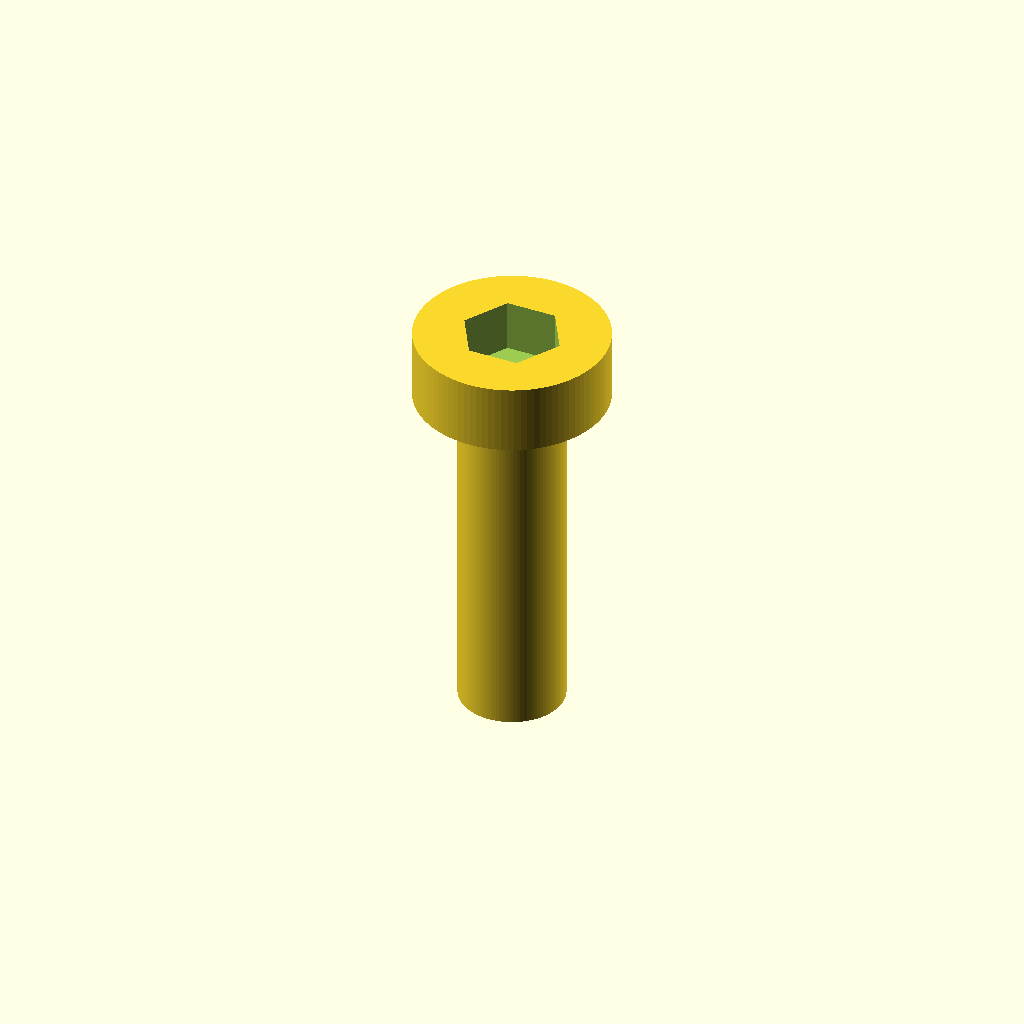
Cell 1: rendered with the file's own defaults.
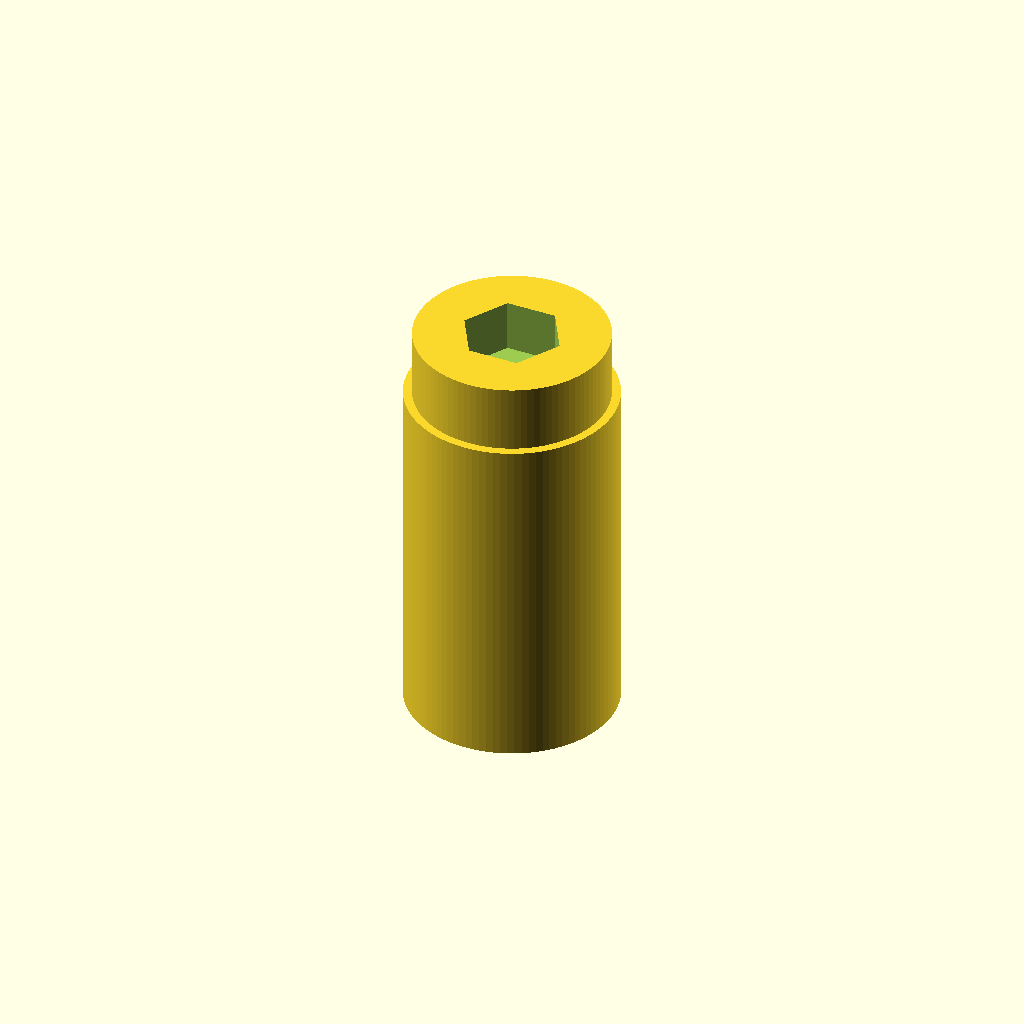
Cell 2: thread_diameter_mm = 6 (everything else at default).
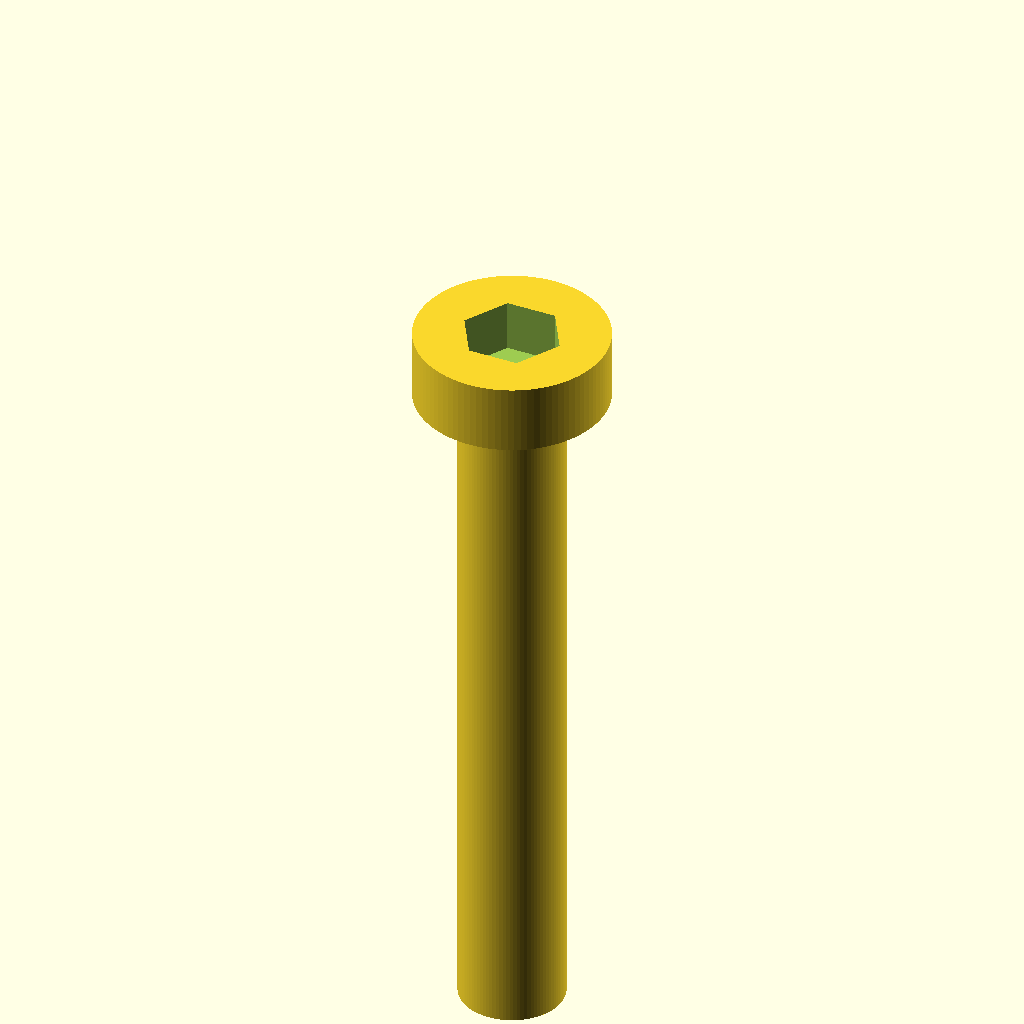
Cell 3: the same model with length_mm = 20.
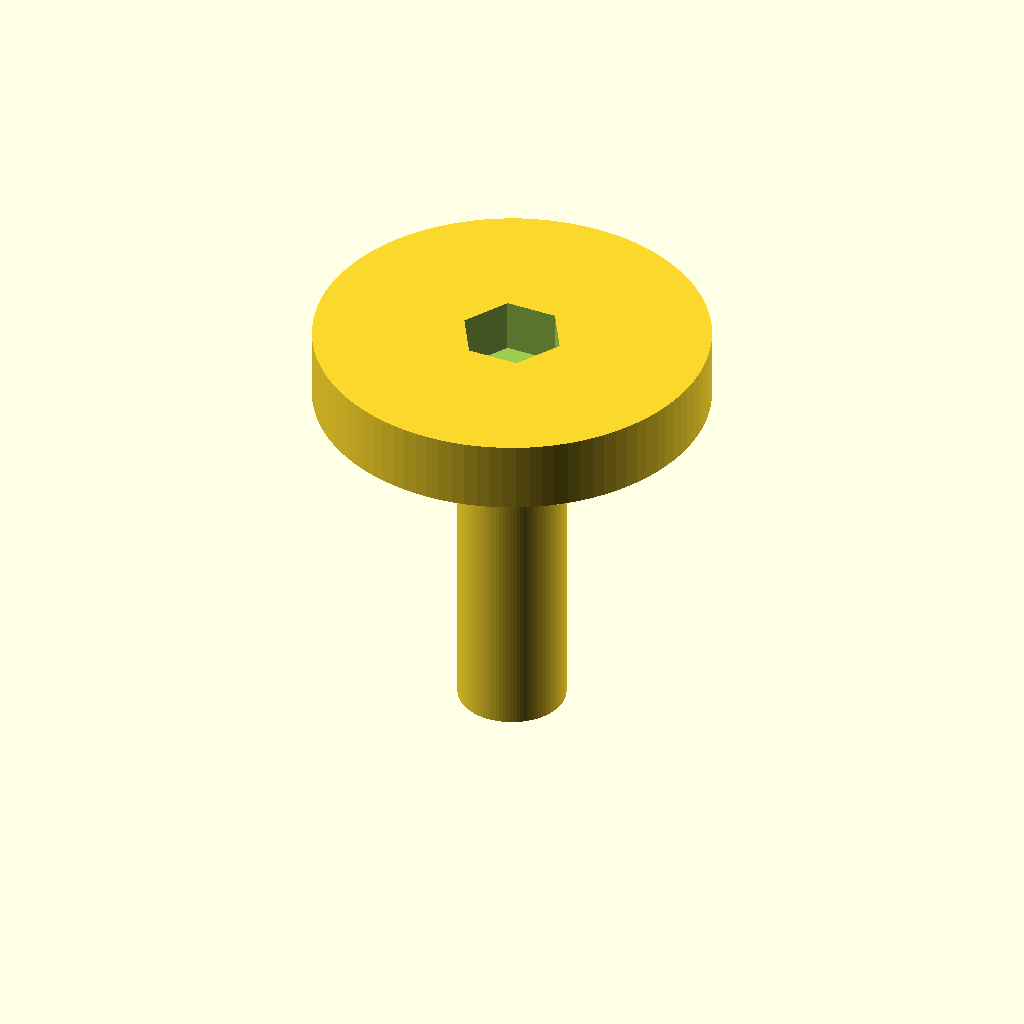
Cell 4 — head_diameter_mm set to 11, the other parameters unchanged.
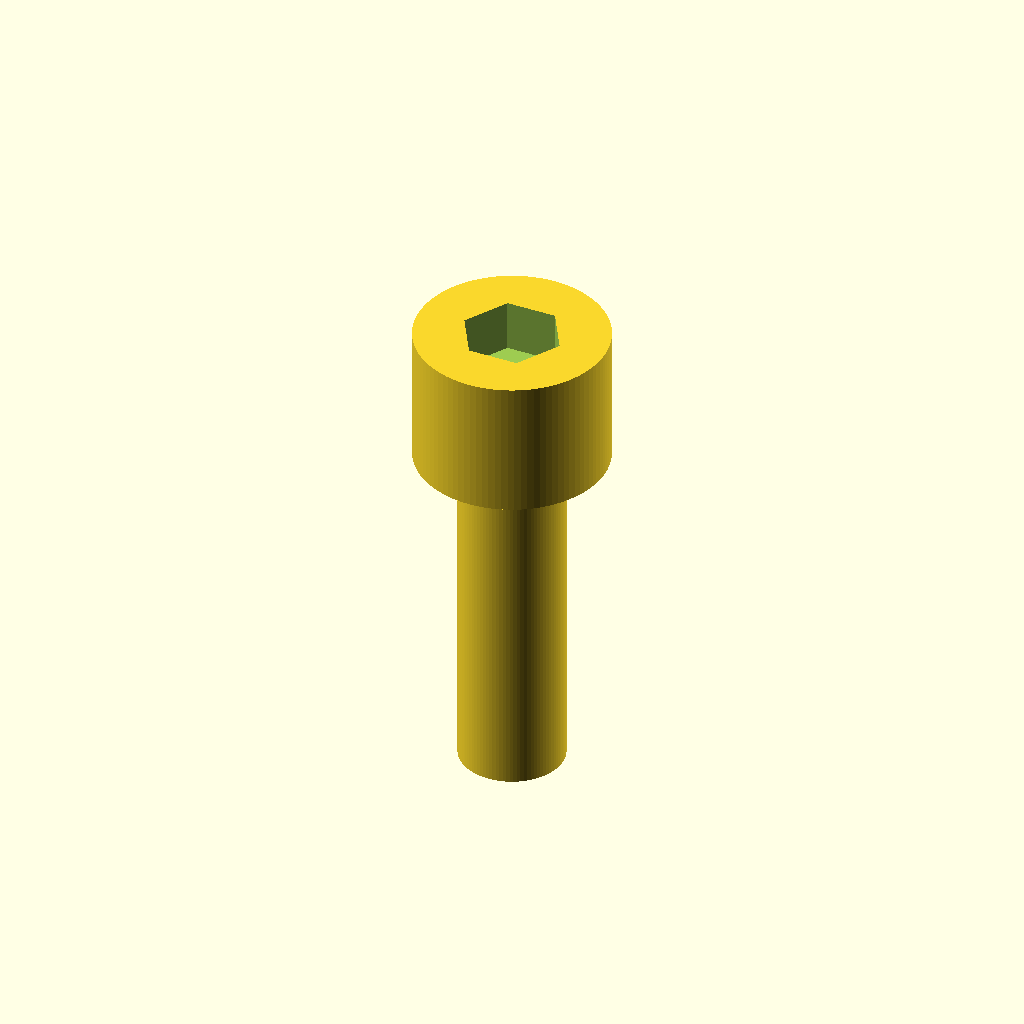
Cell 5: the same model with head_height_mm = 4.
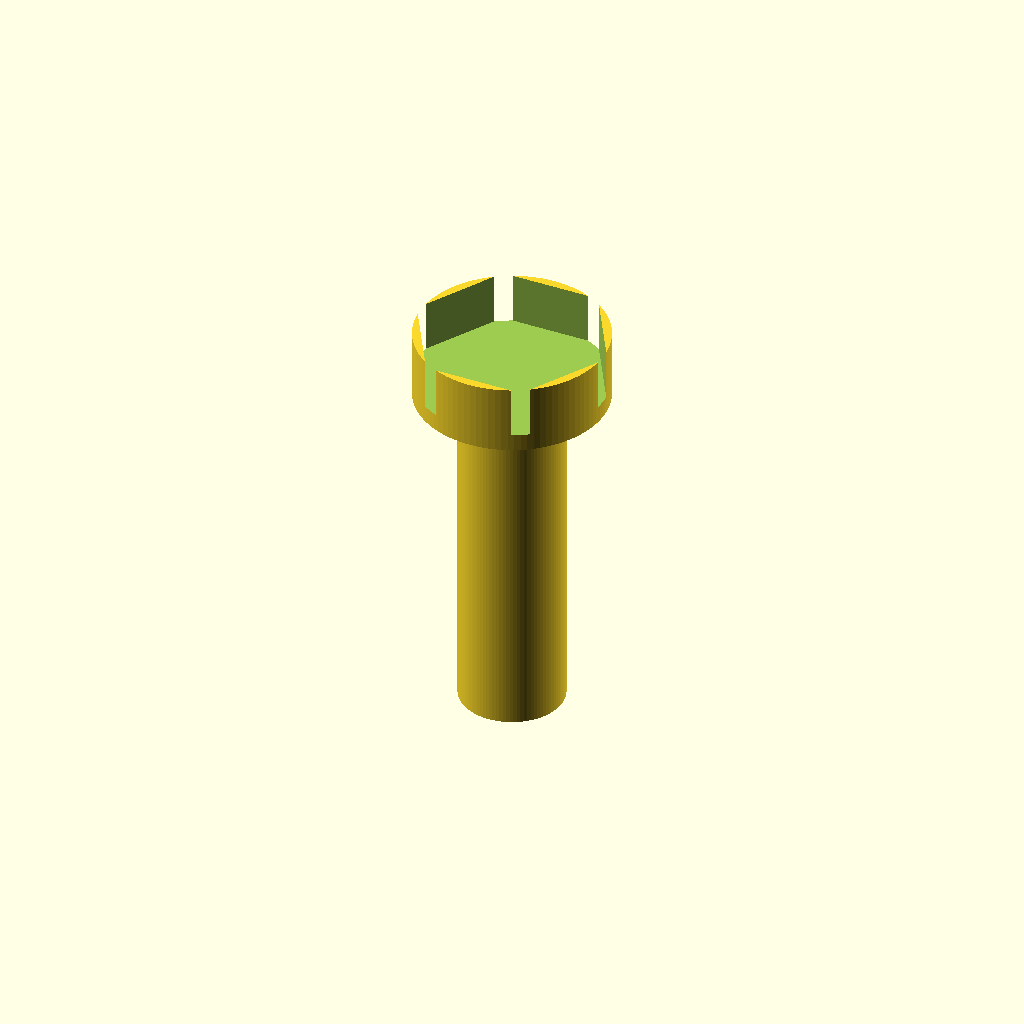
Cell 6 — hex_socket_af_mm set to 5, the other parameters unchanged.
One fixed orthographic camera (rotation 55°, 0°, 25°; colour scheme Cornfield) for every cell.
The OpenSCAD source (results/nopscadlib/ablations/no_verification/scad/screw__M3_low_cap_screw.scad):
// Socket head cap screw (M3-ish) — single connected solid
// Requested: 3.0mm shank dia, 5.5mm head dia, 2.0mm head height, 10mm long

$fn = 96;

// Parameters
thread_diameter_mm   = 3.0;
length_mm            = 10.0;   // under-head length
head_diameter_mm     = 5.5;
head_height_mm       = 2.0;

// Hex socket (approx for M3 SHCS; adjustable)
hex_socket_af_mm     = 2.5;    // across flats
hex_socket_depth_mm  = 1.5;

// Small overlap to ensure watertight unions
overlap_mm = 0.05;

// Derived
shank_r = thread_diameter_mm/2;
head_r  = head_diameter_mm/2;

// Convert hex across-flats to circumscribed radius for a 6-sided polygon
hex_r = hex_socket_af_mm / (2*cos(30));

module socket_head_cap_screw() {
    // Z=0 at top of head; screw extends in -Z
    difference() {
        union() {
            // Head: from z=-head_height to z=0
            translate([0,0,-head_height_mm/2])
                cylinder(r=head_r, h=head_height_mm, center=true);

            // Shank: from z=-(head_height+length) to z=-head_height
            translate([0,0,-head_height_mm - length_mm/2 + overlap_mm/2])
                cylinder(r=shank_r, h=length_mm + overlap_mm, center=true);
        }

        // Hex socket recess in head (open at top), depth into head
        translate([0,0,-hex_socket_depth_mm/2 + overlap_mm/2])
            cylinder(r=hex_r, h=hex_socket_depth_mm + overlap_mm, center=true, $fn=6);
    }
}

socket_head_cap_screw();
Customizer parameters (derived from the source; name, type, default, range or options):
thread_diameter_mm: number, default 3
length_mm: number, default 10
head_diameter_mm: number, default 5.5
head_height_mm: number, default 2
hex_socket_af_mm: number, default 2.5
hex_socket_depth_mm: number, default 1.5
overlap_mm: number, default 0.05
